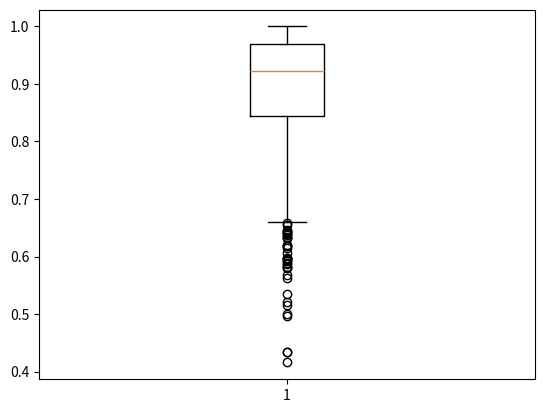

Python code for this plot:
# Copyright (C) 2019 TU Dresden
# All Rights Reserved
#
# Author: Andres Goens

from scipy.stats import gengamma
import random

# Josefine Asmus, Christian L. Mueller and Ivo F. Sbalzarini. Lp-Adaptation: Simultaneous Design Centering and Robustness Estimation of Electronic and Biological Systems — Supplementary Information —
# Calafiore, G., Dabbene, F. & Tempo, R. Uniform sample generation in l p balls for probabilistic robustness analysis.
# def uniformFromLPBall():
def p_norm(x, p):
    res = sum(map(lambda t: abs(t) ** p, x))
    return res ** (1 / p)


def uniform_from_p_ball(p=1, n=2):
    a, c = 1 / p, p
    # 1. Sample n real scalars i.i.d. from the generalized Gamma distribution ξi ∼ G ̃ ( 1 , p). p
    r = gengamma.rvs(a, c, size=n)
    signs = random.choices([1, -1], k=n)
    # 2. Construct a vector x ∈ Rn with components xi = siξi, where si are independent uniformly random signs.
    vec = r * signs
    # 3. Compute z = w1/n, where w is a random variable uniformly distributed in the interval [0,1].
    z = random.random() ** (1 / n)
    y = z * 1 / p_norm(vec, p) * vec
    # 4. Return y = z x , where ∥x∥p = (∑n |xi|p)1/p.
    return y


if __name__ == "__main__":
    x = []
    y = []
    z = []
    total_nontrivial = 0
    for i in range(1000):
        vec = uniform_from_p_ball(p=1, n=2)
        x.append(vec[0])
        y.append(vec[1])
        if vec[0] > 0.5 or vec[1] > 0.5:
            total_nontrivial += 1
        if len(vec) > 2:
            z.append(vec[2])

    import matplotlib.pyplot as plt

    # if len(z) == 0:
    #    plt.scatter(x,y)
    # else:
    #    from mpl_toolkits.mplot3d import Axes3D
    #    fig = plt.figure()
    #    ax = fig.add_subplot(111, projection='3d')
    #    ax.scatter(x,y,z)
    # plt.show()

    norms = []
    for i in range(1000):
        vec = uniform_from_p_ball(p=1, n=8)
        norms.append(p_norm(vec, 1))

    plt.boxplot(norms)
    plt.show()
